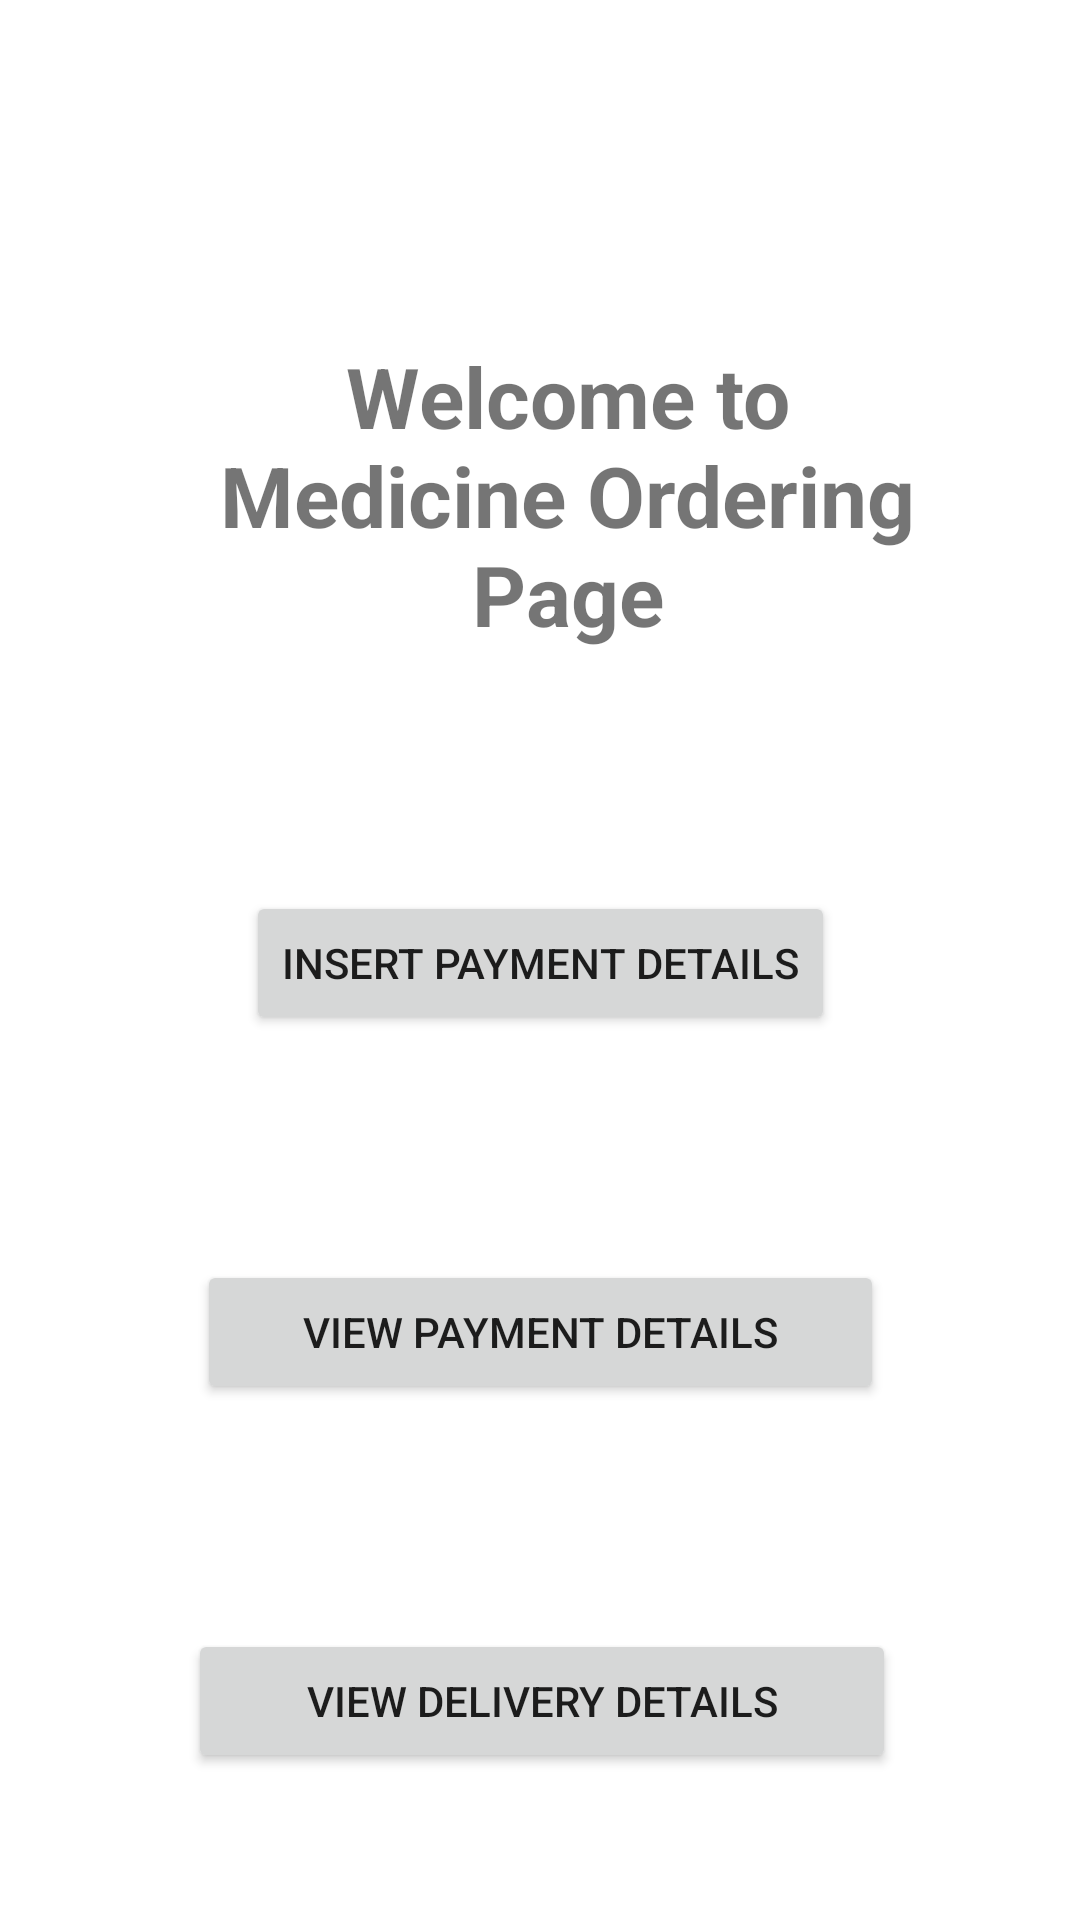

This screen was rendered from an Android layout file. Write that file and the resources it references.
<!-- AndroidManifest.xml: application theme Theme.PracticeForMadProject -->
<!-- res/layout/activity_first_page.xml -->
<?xml version="1.0" encoding="utf-8"?>
<androidx.constraintlayout.widget.ConstraintLayout xmlns:android="http://schemas.android.com/apk/res/android"
    xmlns:app="http://schemas.android.com/apk/res-auto"
    xmlns:tools="http://schemas.android.com/tools"
    android:layout_width="match_parent"
    android:layout_height="match_parent"


    tools:context=".FirstPage">

    <TextView
        android:id="@+id/textView"
        android:layout_width="249dp"
        android:layout_height="114dp"
        android:layout_marginTop="108dp"

        android:gravity="center"
        android:text="Welcome to Medicine Ordering Page"
        android:textSize="28sp"
        android:textStyle="bold"
        app:layout_constraintEnd_toEndOf="parent"
        app:layout_constraintHorizontal_bias="0.583"
        app:layout_constraintStart_toStartOf="parent"
        app:layout_constraintTop_toTopOf="parent" />

    <Button
        android:id="@+id/btnInsertData"
        android:layout_width="wrap_content"
        android:layout_height="wrap_content"
        android:layout_marginTop="75dp"
        android:text="insert payment Details"
        app:layout_constraintEnd_toEndOf="parent"
        app:layout_constraintStart_toStartOf="parent"
        app:layout_constraintTop_toBottomOf="@+id/textView" />

    <Button
        android:id="@+id/btnFetchData"
        android:layout_width="229dp"
        android:layout_height="48dp"
        android:layout_marginTop="75dp"
        android:text="View Payment Details"
        app:layout_constraintEnd_toEndOf="parent"
        app:layout_constraintStart_toStartOf="parent"
        app:layout_constraintTop_toBottomOf="@+id/btnInsertData" />

    <Button
        android:id="@+id/btnInsertDelivery"
        android:layout_width="236dp"
        android:layout_height="48dp"
        android:layout_marginTop="75dp"
        android:text="View Delivery Details"
        app:layout_constraintEnd_toEndOf="parent"
        app:layout_constraintHorizontal_bias="0.505"
        app:layout_constraintStart_toStartOf="parent"
        app:layout_constraintTop_toBottomOf="@+id/btnFetchData" />

    <Button
        android:id="@+id/btnOrderSummary"
        android:layout_width="231dp"
        android:layout_height="48dp"
        android:layout_marginTop="75dp"
        android:text="View Order Summary"
        app:layout_constraintEnd_toEndOf="parent"
        app:layout_constraintHorizontal_bias="0.527"
        app:layout_constraintStart_toStartOf="parent"
        app:layout_constraintTop_toBottomOf="@+id/btnInsertDelivery" />

</androidx.constraintlayout.widget.ConstraintLayout>
<!-- resources referenced by this layout -->
<resources>
  <style name="Theme.PracticeForMadProject" parent="Theme.MaterialComponents.DayNight.DarkActionBar">
          
          <item name="colorPrimary">@color/purple_500</item>
          <item name="colorPrimaryVariant">@color/purple_700</item>
          <item name="colorOnPrimary">@color/white</item>
          
          <item name="colorSecondary">@color/teal_200</item>
          <item name="colorSecondaryVariant">@color/teal_700</item>
          <item name="colorOnSecondary">@color/black</item>
          
          <item name="android:statusBarColor">@color/bottom_nav_selected_item</item>
          
      </style>
  <color name="purple_500">#FF6200EE</color>
  <color name="purple_700">#FF3700B3</color>
  <color name="white">#FFFFFFFF</color>
  <color name="teal_200">#FF03DAC5</color>
  <color name="teal_700">#FF018786</color>
  <color name="black">#FF000000</color>
  <color name="bottom_nav_selected_item">#FFFFFF</color>
</resources>
